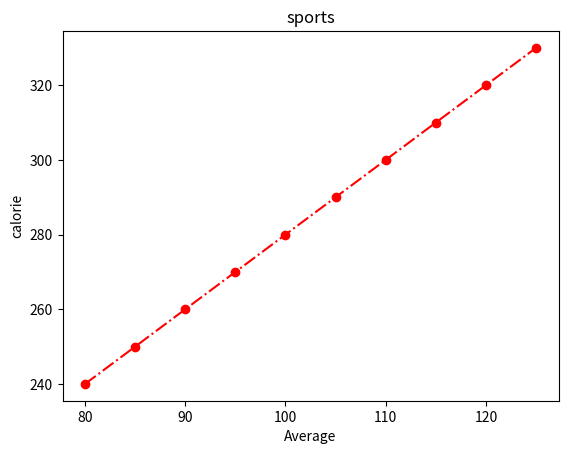

Python code for this plot:
import matplotlib.pyplot as plt
import numpy as np
x=np.array([80,85,90,95,100,105,110,115,120,125])
y=np.array([240,250,260,270,280,290,300,310,320,330])
plt.title("sports")
plt.xlabel("Average")
plt.ylabel("calorie")
plt.plot(x,y,'o-.r')
plt.show()
